Run: headless pygame with SDL's dummy video driver; simulated clock (each Clock.tick advances the game by its frame time, no real sleeping); random seed 0; keys injected as events and as key.get_pressed() state; mouse plan: one left click at the window centre at the start of phase 2, then a move to the lower-right quarter at the start of phase 3.
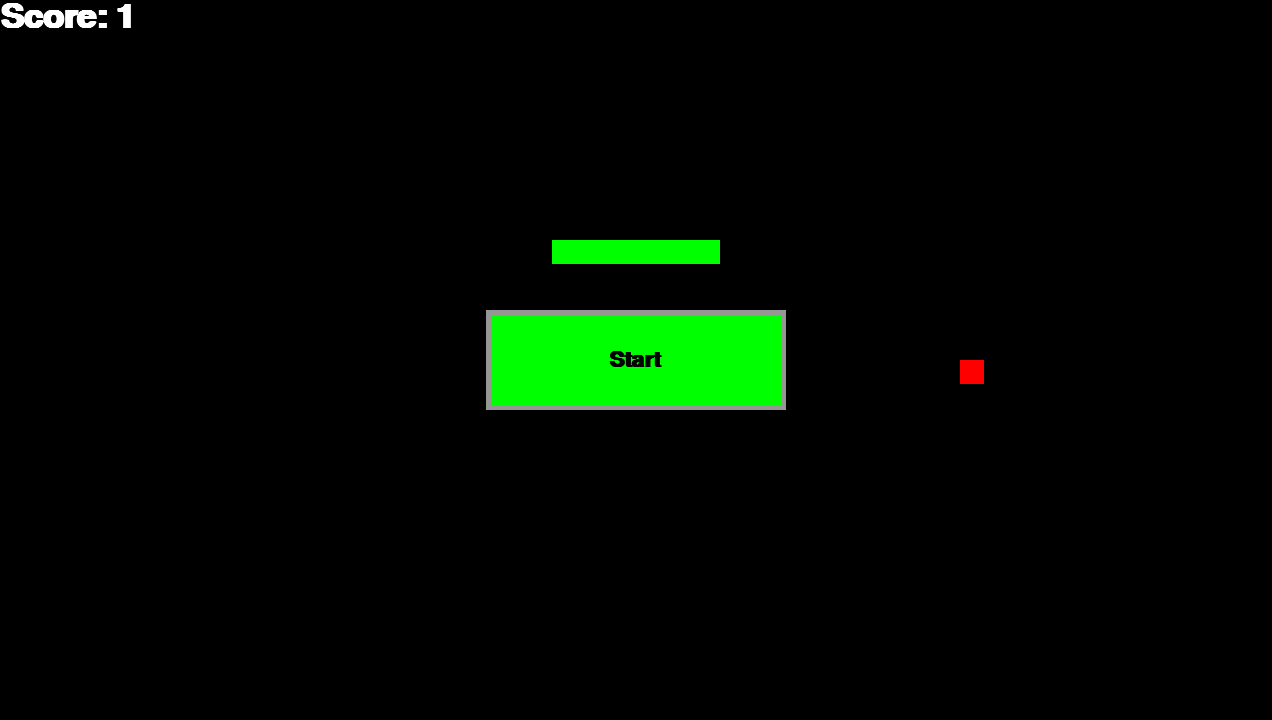
Frame 1 of 4 · flips 1–60 · no input
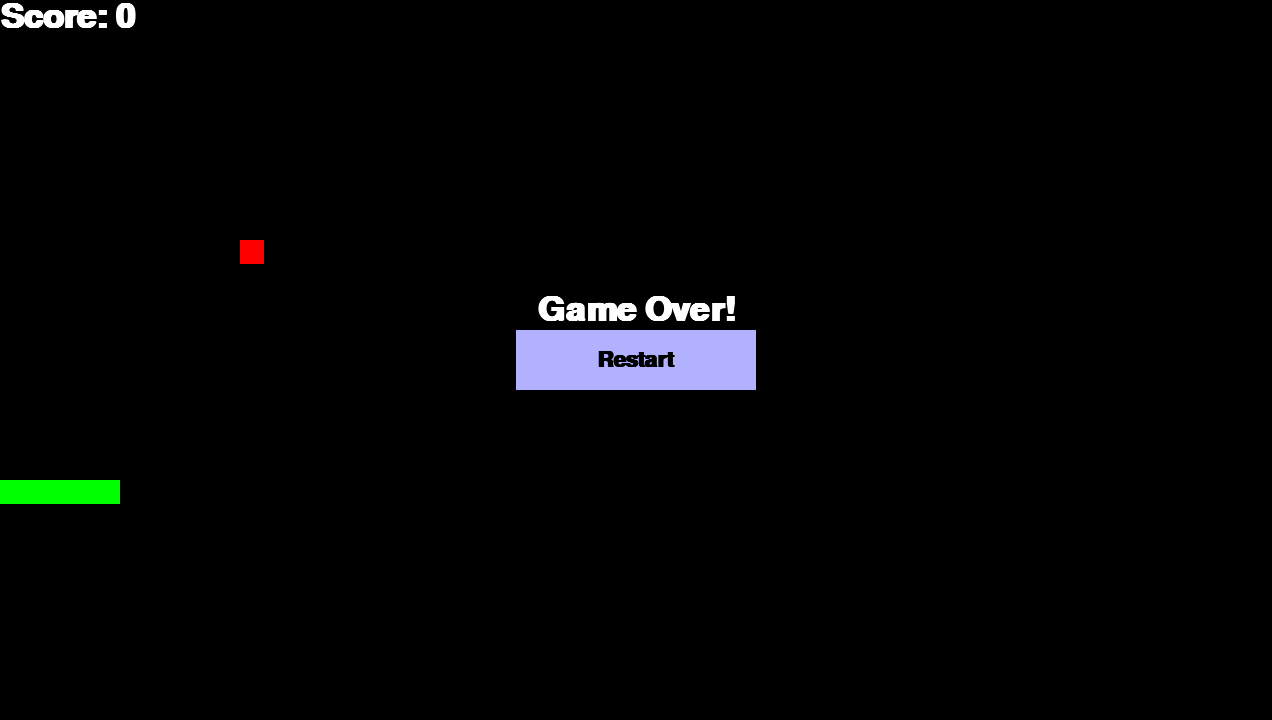
Frame 2 of 4 · flips 61–180 · clicked the window centre · tapped SPACE, RETURN · held RIGHT (→), D
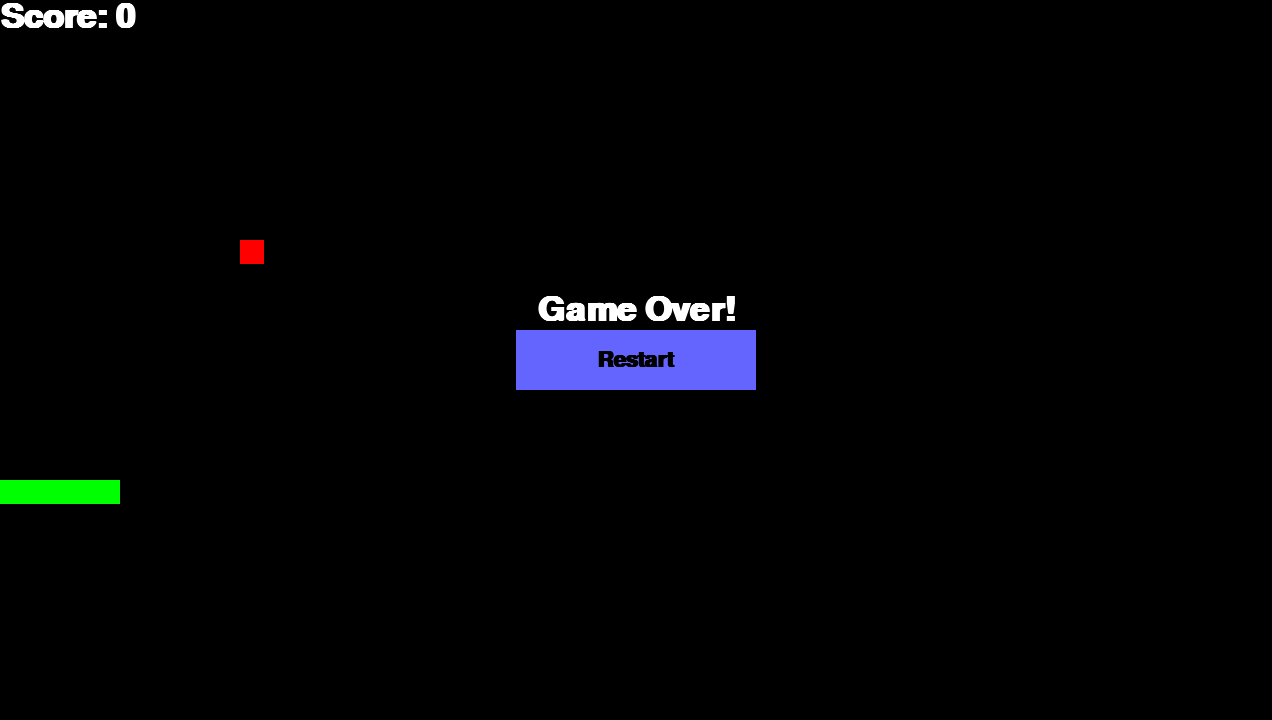
Frame 3 of 4 · flips 181–300 · moved the mouse to the lower-right quarter · held DOWN (↓), S
Frame 4 of 4 · flips 301–420 · held LEFT (←), A, UP (↑), W · screen unchanged from frame 3, image omitted

The pygame program that drew these frames:

import pygame as pg
import time
import random

COLORS = {
    'white': (255, 255, 255),
    'gray': (150, 150, 150),
    'black': (0, 0, 0),
    'red': (255, 0, 0),
    'red light 1': (50, 100, 50),
    'red light 2': (100, 150, 100),
    'red light 3': (150, 200, 150),
    'green': (0, 255, 0),
    'green light 1': (50, 255, 50),
    'green light 2': (100, 255, 100),
    'green light 3': (150, 255, 150),
    'blue': (0, 0, 255),
    'blue light 1': (50, 50, 255),
    'blue light 2': (100, 100, 255),
    'blue light 3': (150, 150, 255)
}

WINDOW = None
FONT = None
FONT_RB = None
LAST_CLICK_STATUS = (False, False, False)
HOME_MENU = True
PAUSE_MENU = False
GAME_DIFFICULTY = 0
MOUSE = ((0, 0), (False, False, False), (False, False, False))

SNAKE_GAME_STATE = {
    'apple_position': (10, 10),
    'snake_position': [(41, 20), (41, 21), (41, 22), (41, 23), (42, 23), (43, 23)],
    'snake_direction': (-1, 0),
    'score': 0,
    'countdown': 3,
    'end_game': False,
    'key_pressed_this_frame': False, 
    'map_size': (53, 30),
    'game_map': [[''] * 53 for _ in range(30)] 
}


def initialize_window(screen_resolution='HD', window_title='New Game', icon=None):
    """Inicializa a janela do Pygame."""
    global WINDOW, FONT, FONT_RB
    resolutions = {
        'HD': (1280, 720),
        'FHD': (1920, 1080)
    }
    try:
        WINDOW = pg.display.set_mode(resolutions[screen_resolution])
    except KeyError:
        WINDOW = pg.display.set_mode(screen_resolution)

    pg.display.set_caption(window_title)
    if icon:
        pg.display.set_icon(icon)

    pg.font.init()
    FONT = pg.font.SysFont("Courier New", 50, bold=True)
    FONT_RB = pg.font.SysFont("Courier New", 30, bold=True)

def set_fps(fps=60):
    """Controla o FPS do jogo."""
    time.sleep(1 / fps)

def mouse_has_clicked(current_input):
    """Verifica se o mouse foi clicado (apenas no momento do clique, não segurado)."""
    global LAST_CLICK_STATUS
    left_button = False
    center_button = False
    right_button = False

    if LAST_CLICK_STATUS != current_input:
        if not LAST_CLICK_STATUS[0] and current_input[0]:
            left_button = True
        if not LAST_CLICK_STATUS[1] and current_input[1]:
            center_button = True
        if not LAST_CLICK_STATUS[2] and current_input[2]:
            right_button = True

    LAST_CLICK_STATUS = current_input
    return (left_button, center_button, right_button)

def clear_window(color):
    """Limpa a janela com a cor especificada."""
    pg.draw.rect(WINDOW, COLORS[color], (0, 0, WINDOW.get_width(), WINDOW.get_height()))

def transparent_background(color):
    """Cria um fundo transparente na janela."""
    surface = pg.Surface((WINDOW.get_width(), WINDOW.get_height()))
    surface.set_alpha(128)
    surface.fill(COLORS[color])
    WINDOW.blit(surface, (0, 0))

def transparent_surface(position_x, position_y, size_x, size_y):
    """Cria uma superfície transparente em uma posição e tamanho específicos."""
    surface = pg.Surface((size_x, size_y))
    surface.set_alpha(128)
    surface.fill(COLORS['white'])
    WINDOW.blit(surface, (position_x, position_y))

def create_button(position, size, background_color, text, mouse_state, index_of_qtd=(1, 1), border_color=COLORS['black'], border_width=5, font_color=COLORS['black'], text_size=32):
    """Cria e renderiza um botão."""
    position_x, position_y = 0, 0
    if isinstance(position, tuple):
        position_x, position_y = position[0], position[1]
    elif position == 'center':
        if index_of_qtd[1] == 1:
            position_x = (WINDOW.get_width() / 2) - (size[0] / 2)
            position_y = (WINDOW.get_height() / 2) - (size[1] / 2)
        else:
            position_x = WINDOW.get_width() / 2 - (size[0] / 2)
            sum_btn_height = size[1] * index_of_qtd[1]
            sum_gap_btn_height = (size[1] / 2) * (index_of_qtd[1] - 1)
            btn_set_height = sum_btn_height + sum_gap_btn_height
            margin_y = (WINDOW.get_height() - btn_set_height) / 2
            position_y = margin_y + ((size[1] * 1.5) * (index_of_qtd[0] - 1))

    size_x, size_y = size[0], size[1]

    pg.draw.rect(WINDOW, background_color, (position_x, position_y, size_x, size_y))

    if position_x <= mouse_state[0][0] <= position_x + size_x and \
       position_y <= mouse_state[0][1] <= position_y + size_y:
        transparent_surface(position_x, position_y, size_x, size_y)

    pg.draw.rect(WINDOW, border_color, (position_x, position_y, size_x, size_y), border_width)

    font_button = pg.font.SysFont("Consolas", text_size, bold=True)
    text_render = font_button.render(text, True, font_color)
    text_size_x = text_render.get_width()
    text_size_y = text_render.get_height()
    text_position_x = position_x + (size_x / 2) - (text_size_x / 2)
    text_position_y = position_y + (size_y / 2) - (text_size_y / 2)
    WINDOW.blit(text_render, (text_position_x, text_position_y))

    if position_x <= mouse_state[0][0] <= position_x + size_x and \
       position_y <= mouse_state[0][1] <= position_y + size_y and mouse_state[2][0]:
        return text
    else:
        return None

def home_screen(button_list, button_layout=(1, 1)):
    """Renderiza a tela inicial com botões."""
    button_action = [None] * len(button_list)

    for i in range(len(button_list)):
        try:
            button_action[i] = create_button("center", (300, 100), COLORS[button_list[i][1]], button_list[i][0], MOUSE, index_of_qtd=(i + 1, button_layout[1]), border_color=COLORS[button_list[i][2]])
        except IndexError: 
            button_action[i] = create_button("center", (300, 100), COLORS[button_list[i][1]], button_list[i][0], MOUSE, index_of_qtd=(i + 1, button_layout[1]))

    for action in button_action:
        if action is not None:
            return action
    return None

def pause_screen(button_list, button_layout=(1, 1)):
    """Renderiza a tela de pause com botões."""
    transparent_background('white')

    button_action = [None] * len(button_list)

    for i in range(len(button_list)):
        button_action[i] = create_button("center", (300, 100), COLORS[button_list[i][1]], button_list[i][0], MOUSE, index_of_qtd=(i + 1, button_layout[1]))

    for action in button_action:
        if action is not None:
            return action
    return None


def snake_change_direction(key):
    """Altera a direção da cobra com base na tecla pressionada."""
    global SNAKE_GAME_STATE
    if not SNAKE_GAME_STATE['key_pressed_this_frame']: 
        if (key == 'w' or key == 'up') and SNAKE_GAME_STATE['snake_direction'] != (0, 1):
            SNAKE_GAME_STATE['snake_direction'] = (0, -1)
            SNAKE_GAME_STATE['key_pressed_this_frame'] = True
        elif (key == 'a' or key == 'left') and SNAKE_GAME_STATE['snake_direction'] != (1, 0):
            SNAKE_GAME_STATE['snake_direction'] = (-1, 0)
            SNAKE_GAME_STATE['key_pressed_this_frame'] = True
        elif (key == 's' or key == 'down') and SNAKE_GAME_STATE['snake_direction'] != (0, -1):
            SNAKE_GAME_STATE['snake_direction'] = (0, 1)
            SNAKE_GAME_STATE['key_pressed_this_frame'] = True
        elif (key == 'd' or key == 'right') and SNAKE_GAME_STATE['snake_direction'] != (-1, 0):
            SNAKE_GAME_STATE['snake_direction'] = (1, 0)
            SNAKE_GAME_STATE['key_pressed_this_frame'] = True

def game_start_countdown():
    """Exibe a contagem regressiva antes do início do jogo."""
    global SNAKE_GAME_STATE
    pg.draw.circle(WINDOW, COLORS['white'], (636, 360), 50)

    if SNAKE_GAME_STATE['countdown'] == 3:
        countdown_text = FONT.render('3', True, COLORS['black'])
        WINDOW.blit(countdown_text, (620, 336))
    elif SNAKE_GAME_STATE['countdown'] == 2:
        countdown_text = FONT.render('2', True, COLORS['black'])
        WINDOW.blit(countdown_text, (620, 336))
    elif SNAKE_GAME_STATE['countdown'] == 1:
        countdown_text = FONT.render('1', True, COLORS['black'])
        WINDOW.blit(countdown_text, (620, 336))
    elif SNAKE_GAME_STATE['countdown'] == 0:
        countdown_text = FONT.render('Go!', True, COLORS['black'])
        WINDOW.blit(countdown_text, (595, 336))

    pg.display.update()
    time.sleep(1)
    SNAKE_GAME_STATE['countdown'] -= 1


def draw_map_elements():
    """Desenha a cobra e a maçã no mapa."""
    side = WINDOW.get_height() / SNAKE_GAME_STATE['map_size'][1]

    for y in range(SNAKE_GAME_STATE['map_size'][1]):
        for x in range(SNAKE_GAME_STATE['map_size'][0]):
            if SNAKE_GAME_STATE['game_map'][y][x] == 's':
                pg.draw.rect(WINDOW, COLORS['green'], (x * side, y * side, side, side))
            if SNAKE_GAME_STATE['game_map'][y][x] == 'a':
                pg.draw.rect(WINDOW, COLORS['red'], (x * side, y * side, side, side))

def update_snake_position():
    """Atualiza a posição da cobra."""
    new_head_x = SNAKE_GAME_STATE['snake_position'][0][0] + SNAKE_GAME_STATE['snake_direction'][0]
    new_head_y = SNAKE_GAME_STATE['snake_position'][0][1] + SNAKE_GAME_STATE['snake_direction'][1]
    new_head = (new_head_x, new_head_y)


    SNAKE_GAME_STATE['snake_position'].insert(0, new_head)
    SNAKE_GAME_STATE['snake_position'].pop()

def sort_apple_position():
    """Gera uma nova posição aleatória para a maçã."""
    map_x = SNAKE_GAME_STATE['map_size'][0]
    map_y = SNAKE_GAME_STATE['map_size'][1]
    while True: 
        x = random.randint(0, map_x - 1)
        y = random.randint(0, map_y - 1)
        if (x, y) not in SNAKE_GAME_STATE['snake_position']:
            SNAKE_GAME_STATE['apple_position'] = (x, y)
            break

def clear_map():
    """Limpa todos os elementos do mapa."""
    for y in range(SNAKE_GAME_STATE['map_size'][1]):
        for x in range(SNAKE_GAME_STATE['map_size'][0]):
            SNAKE_GAME_STATE['game_map'][y][x] = ''

def add_snake_position_to_map():
    """Adiciona a posição da cobra ao mapa."""
    for s_pos in SNAKE_GAME_STATE['snake_position']:
        s_x, s_y = s_pos
        if 0 <= s_y < SNAKE_GAME_STATE['map_size'][1] and 0 <= s_x < SNAKE_GAME_STATE['map_size'][0]:
            SNAKE_GAME_STATE['game_map'][s_y][s_x] = 's'

def add_apple_position_to_map():
    """Adiciona a posição da maçã ao mapa."""
    apple_x, apple_y = SNAKE_GAME_STATE['apple_position']
    if 0 <= apple_y < SNAKE_GAME_STATE['map_size'][1] and 0 <= apple_x < SNAKE_GAME_STATE['map_size'][0]:
        SNAKE_GAME_STATE['game_map'][apple_y][apple_x] = 'a'

def snake_get_apple():
    """Verifica se a cobra comeu a maçã e atualiza o estado do jogo."""
    global SNAKE_GAME_STATE
    if SNAKE_GAME_STATE['snake_position'][0] == SNAKE_GAME_STATE['apple_position']:
        SNAKE_GAME_STATE['snake_position'].append(SNAKE_GAME_STATE['snake_position'][-1])
        sort_apple_position()
        SNAKE_GAME_STATE['score'] += 1

def draw_score():
    """Desenha a pontuação na tela."""
    score_text = FONT.render('Score: ' + str(SNAKE_GAME_STATE['score']), True, COLORS['white'])
    WINDOW.blit(score_text, (0, 0))

def check_end_game():
    """Verifica as condições de fim de jogo (colisão com parede ou com a própria cobra)."""
    global SNAKE_GAME_STATE
    head_x, head_y = SNAKE_GAME_STATE['snake_position'][0]
    map_width, map_height = SNAKE_GAME_STATE['map_size']


    if not (0 <= head_x < map_width and 0 <= head_y < map_height):
        SNAKE_GAME_STATE['end_game'] = True
        return

    for i in range(1, len(SNAKE_GAME_STATE['snake_position'])):
        if SNAKE_GAME_STATE['snake_position'][0] == SNAKE_GAME_STATE['snake_position'][i]:
            SNAKE_GAME_STATE['end_game'] = True
            return

def draw_end_game():
    """Desenha a tela de fim de jogo."""
    if SNAKE_GAME_STATE['end_game']:
        end_game_text = FONT.render('Game Over!', True, COLORS['white'])
        text_rect = end_game_text.get_rect(center=(WINDOW.get_width() / 2, WINDOW.get_height() / 2 - 50))
        WINDOW.blit(end_game_text, text_rect)


        restart_button_action = create_button("center", (250, 70), COLORS['blue light 2'], "Restart", MOUSE, index_of_qtd=(2,1))
        if restart_button_action == 'Restart':
            reset_game()
            global HOME_MENU 
            HOME_MENU = False
            SNAKE_GAME_STATE['countdown'] = 3 


def home_screen_animation():
    """Lógica da animação da cobra na tela inicial."""
    global SNAKE_GAME_STATE

    set_fps(10)
    update_snake_position()

    current_head = SNAKE_GAME_STATE['snake_position'][0]
    if current_head == (12, 20) and len(SNAKE_GAME_STATE['snake_position']) <= 25:
        SNAKE_GAME_STATE['snake_direction'] = (0, -1)
    elif current_head == (12, 15):
        SNAKE_GAME_STATE['snake_direction'] = (-1, 0)
    elif current_head == (10, 15):
        SNAKE_GAME_STATE['snake_direction'] = (0, -1)
    elif current_head == (10, 10):

        if SNAKE_GAME_STATE['apple_position'] == (10,10): 
            SNAKE_GAME_STATE['snake_position'].append(SNAKE_GAME_STATE['snake_position'][-1])
            SNAKE_GAME_STATE['score'] += 1
            SNAKE_GAME_STATE['apple_position'] = (40, 15) 
        SNAKE_GAME_STATE['snake_direction'] = (1, 0) 
    elif current_head == (10, 5):
        SNAKE_GAME_STATE['snake_direction'] = (1, 0)
    elif current_head == (41, 5):
        SNAKE_GAME_STATE['snake_direction'] = (0, 1)
    elif current_head == (41, 10):
        SNAKE_GAME_STATE['snake_direction'] = (-1, 0)
    elif current_head == (40, 10):
        SNAKE_GAME_STATE['snake_direction'] = (0, 1)
    elif current_head == (40, 15):
        
        if SNAKE_GAME_STATE['apple_position'] == (40,15):
            SNAKE_GAME_STATE['snake_position'].append(SNAKE_GAME_STATE['snake_position'][-1])
            SNAKE_GAME_STATE['score'] += 1
            SNAKE_GAME_STATE['apple_position'] = (10, 10) 
        SNAKE_GAME_STATE['snake_direction'] = (-1, 0) 
    elif current_head == (40, 20):
        SNAKE_GAME_STATE['snake_direction'] = (-1, 0)
    elif current_head[0] < -5:
        SNAKE_GAME_STATE['score'] = 0
        SNAKE_GAME_STATE['snake_position'] = [(55, 20), (56, 20), (57, 20), (58, 20), (59, 20)]
        SNAKE_GAME_STATE['snake_direction'] = (-1, 0) 

    clear_map()
    add_snake_position_to_map()
    add_apple_position_to_map()
    draw_map_elements()
    draw_score()

def reset_game():
    """Reinicia o estado do jogo Snake para os valores iniciais."""
    global SNAKE_GAME_STATE
    SNAKE_GAME_STATE['end_game'] = False
    SNAKE_GAME_STATE['score'] = 0
    SNAKE_GAME_STATE['snake_position'] = [(40, 20), (41, 20), (41, 21), (41, 22), (41, 23), (42, 23)]
    SNAKE_GAME_STATE['apple_position'] = (10, 10)
    SNAKE_GAME_STATE['snake_direction'] = (-1, 0)
    SNAKE_GAME_STATE['countdown'] = 3
    SNAKE_GAME_STATE['key_pressed_this_frame'] = False



def run_game():
    """Função principal que executa o loop do jogo."""
    global HOME_MENU, PAUSE_MENU, MOUSE, SNAKE_GAME_STATE

    initialize_window(screen_resolution=(1272, 720))

    while True:
       
        SNAKE_GAME_STATE['key_pressed_this_frame'] = False

        for event in pg.event.get():
            if event.type == pg.QUIT:
                pg.quit()
                quit()
            if event.type == pg.KEYDOWN:
                if not HOME_MENU and not PAUSE_MENU and not SNAKE_GAME_STATE['end_game'] and SNAKE_GAME_STATE['countdown'] <= 0:
                    snake_change_direction(pg.key.name(event.key))
                if pg.key.name(event.key) == 'escape':
                    if not HOME_MENU and not SNAKE_GAME_STATE['end_game']: 
                        PAUSE_MENU = not PAUSE_MENU
                        if PAUSE_MENU: 
                            SNAKE_GAME_STATE['countdown'] = 3



        mouse_position = pg.mouse.get_pos()
        mouse_input = pg.mouse.get_pressed()
        mouse_click = mouse_has_clicked(mouse_input)
        MOUSE = (mouse_position, mouse_input, mouse_click)

        clear_window('black')

        if HOME_MENU:
            
            home_screen_animation()

            
            button_action = home_screen([('Start', 'green', 'gray')])

            if button_action == 'Start':
                HOME_MENU = False
                reset_game() 
        else:
            if not PAUSE_MENU and SNAKE_GAME_STATE['countdown'] <= 0 and not SNAKE_GAME_STATE['end_game']:
                update_snake_position()
                snake_get_apple() 
                check_end_game() 

            
            clear_map()
            add_snake_position_to_map()
            add_apple_position_to_map()
            draw_map_elements()
            draw_score()


            if not PAUSE_MENU and SNAKE_GAME_STATE['countdown'] > 0 and not SNAKE_GAME_STATE['end_game']:
                game_start_countdown()

            if SNAKE_GAME_STATE['end_game']:
                draw_end_game()

           
            if PAUSE_MENU:
                
                SNAKE_GAME_STATE['countdown'] = 3
                button_action = pause_screen([('Home Menu', 'green'), ('Restart', 'blue light 2'), ('Quit Game', 'red')], button_layout=(3, 3))

                if button_action == 'Home Menu':
                    PAUSE_MENU = False
                    HOME_MENU = True
                    reset_game()
                elif button_action == 'Restart':
                    PAUSE_MENU = False
                    reset_game()
                elif button_action == 'Quit Game':
                    pg.quit()
                    quit()

        pg.display.update()
        
        if not HOME_MENU and not PAUSE_MENU and SNAKE_GAME_STATE['countdown'] <= 0 and not SNAKE_GAME_STATE['end_game']:
            set_fps(30)
        elif HOME_MENU:
            set_fps(10) 
        else: 
            set_fps(60) 
            pass 

if __name__ == '__main__':
    run_game()
